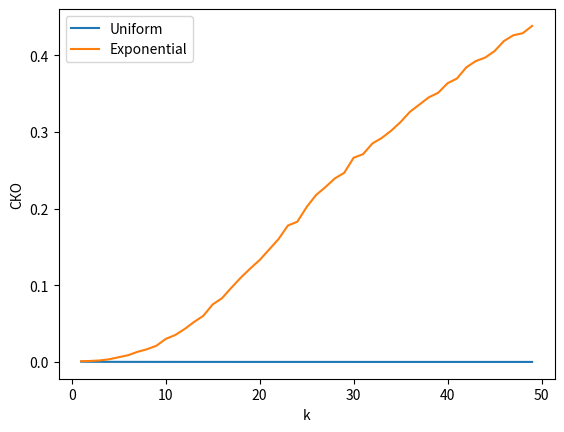

This figure's Python source:
import numpy as np
from numpy.random import default_rng
import matplotlib.pyplot as plt
import math

n = 1000
s = 1000
a = 1
rng = default_rng()


def uniform(k):
    X = rng.uniform(0, a, n)
    m_k = np.sum(np.power(X, k)) / n
    return ((k + 1) * m_k) ** (1.0 / k)


def exp(k):
    X = rng.exponential(a, n)
    m_k = np.sum(np.power(X, k)) / n
    return (m_k / math.factorial(k)) ** (1.0 / k)


def fun(f, name):
    K = []
    SKO = []
    for k in range(1, 50):
        sko = 0
        for i in range(s):
            sko += (f(k) - a) ** 2
        sko /= s
        K.append(k)
        SKO.append(sko)

    plt.plot(K, SKO, label=name)
    plt.xlabel('k')
    plt.ylabel('СКО')
    plt.legend()
    plt.show()


fun(uniform, "Uniform")
fun(exp, "Exponential")
